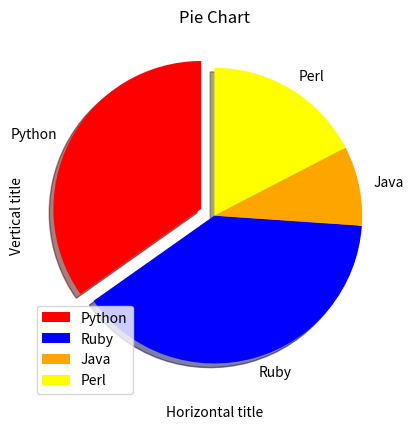

This figure's Python source:
import matplotlib.pyplot as plt

values = [16, 18, 4, 8]
pielabels = ['Python', 'Ruby', 'Java', 'Perl']
piecolors = ['red', 'blue', 'orange', 'yellow']
pieexplode = [0.1, 0, 0, 0]

plt.pie(values, labels = pielabels, explode = pieexplode, colors = piecolors, startangle = 90, shadow = True)
#The startangle rotates the pie chart

plt.title('Pie Chart')

plt.xlabel('Horizontal title')

plt.ylabel('Vertical title')

plt.legend(loc = 'best')

plt.show()